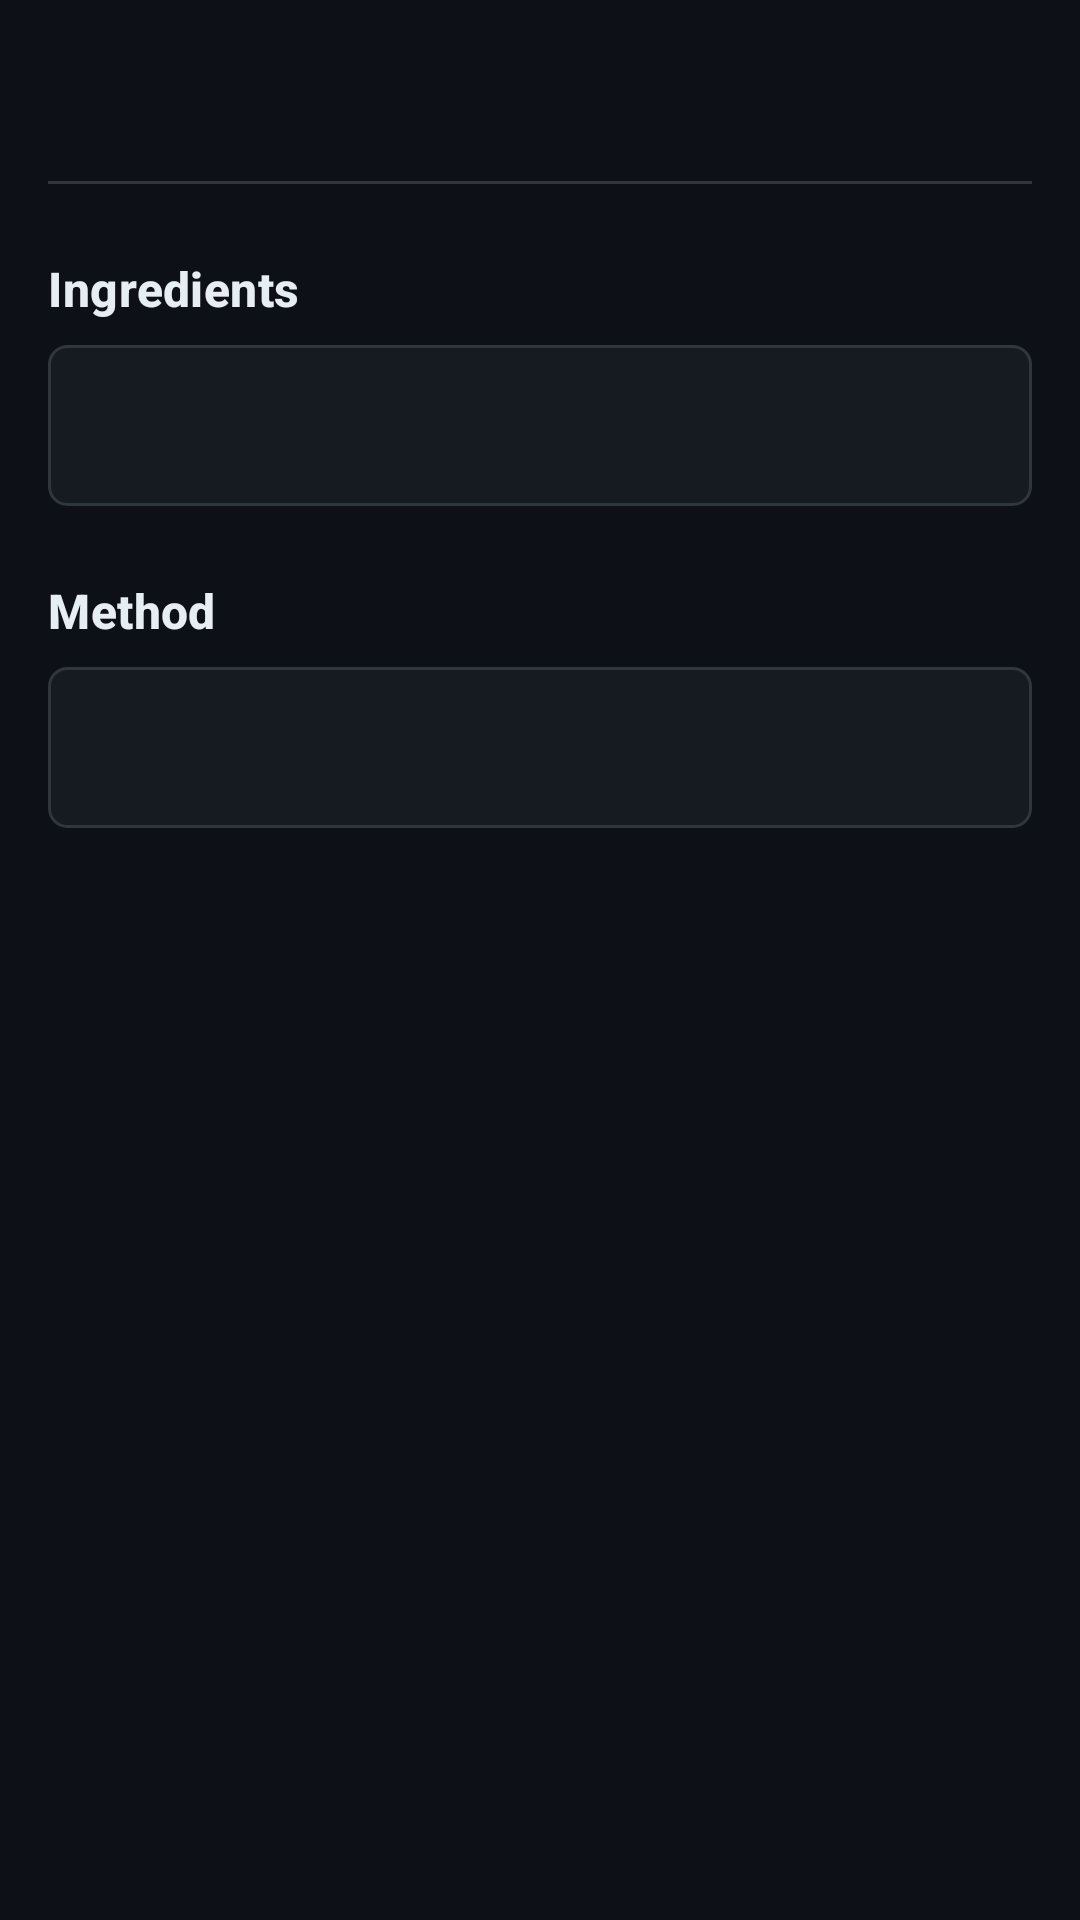

Here is an Android app screen rendered from its layout file. Give the layout XML and the strings, colors and styles it references.
<!-- AndroidManifest.xml: application theme Theme.SmartPantryManager -->
<!-- res/layout/activity_recipe_detail.xml -->
<?xml version="1.0" encoding="utf-8"?>
<ScrollView xmlns:android="http://schemas.android.com/apk/res/android"
    android:layout_width="match_parent"
    android:layout_height="match_parent"
    android:fillViewport="true">

    <LinearLayout
        android:layout_width="match_parent"
        android:layout_height="wrap_content"
        android:orientation="vertical"
        android:padding="16dp">

        
        <TextView
            android:id="@+id/text_recipe_title"
            style="@style/TextAppearance.Spm.Title"
            android:layout_width="match_parent"
            android:layout_height="wrap_content" />

        <View
            android:layout_width="match_parent"
            android:layout_height="1dp"
            android:layout_marginTop="12dp"
            android:background="@color/border" />

        
        <TextView
            style="@style/TextAppearance.Spm.Section"
            android:layout_width="match_parent"
            android:layout_height="wrap_content"
            android:layout_marginTop="24dp"
            android:text="@string/recipe_detail_ingredients" />

        <TextView
            android:id="@+id/text_ingredients"
            android:layout_width="match_parent"
            android:layout_height="wrap_content"
            android:layout_marginTop="8dp"
            android:background="@drawable/bg_card"
            android:lineSpacingMultiplier="1.2"
            android:padding="16dp"
            android:textColor="@color/text_primary"
            android:textSize="16sp" />

        
        <TextView
            style="@style/TextAppearance.Spm.Section"
            android:layout_width="match_parent"
            android:layout_height="wrap_content"
            android:layout_marginTop="24dp"
            android:text="@string/recipe_detail_method" />

        <TextView
            android:id="@+id/text_steps"
            android:layout_width="match_parent"
            android:layout_height="wrap_content"
            android:layout_marginTop="8dp"
            android:background="@drawable/bg_card"
            android:lineSpacingMultiplier="1.2"
            android:padding="16dp"
            android:textColor="@color/text_primary"
            android:textSize="16sp" />

    </LinearLayout>

</ScrollView>
<!-- resources referenced by this layout -->
<resources>
  <color name="border">#30363D</color>
  <color name="text_primary">#E6EDF3</color>
  <!-- drawable bg_card (drawable) -->
  <?xml version="1.0" encoding="utf-8"?>
  <ripple xmlns:android="http://schemas.android.com/apk/res/android"
      android:color="@color/border">
      <item>
          <shape android:shape="rectangle">
              <solid android:color="@color/surface" />
              <stroke
                  android:width="1dp"
                  android:color="@color/border" />
              <corners android:radius="6dp" />
          </shape>
      </item>
  </ripple>
  <string name="recipe_detail_ingredients">Ingredients</string>
  <string name="recipe_detail_method">Method</string>
  <style name="TextAppearance.Spm.Section" parent="TextAppearance.Material3.TitleMedium">
          <item name="android:textColor">@color/text_primary</item>
          <item name="android:textStyle">bold</item>
      </style>
  <style name="TextAppearance.Spm.Title" parent="TextAppearance.Material3.HeadlineSmall">
          <item name="android:textColor">@color/text_primary</item>
          <item name="android:textStyle">bold</item>
      </style>
  <style name="Theme.SmartPantryManager" parent="Base.Theme.SmartPantryManager" />
  <color name="surface">#161B22</color>
  <color name="green">#238636</color>
  <color name="white">#FFFFFFFF</color>
  <color name="green_subtle">#1A2F20</color>
  <color name="green_light">#3FB950</color>
  <color name="canvas">#0D1117</color>
  <color name="text_secondary">#8B949E</color>
  <color name="surface_raised">#21262D</color>
  <color name="red_light">#F85149</color>
  <style name="Widget.Spm.Button" parent="Widget.Material3.Button">
          <item name="backgroundTint">@color/green</item>
          <item name="android:textColor">@color/white</item>
          <item name="iconTint">@color/white</item>
          <item name="cornerRadius">6dp</item>
      </style>
  <style name="Widget.Spm.Button.Outlined" parent="Widget.Material3.Button.OutlinedButton">
          <item name="backgroundTint">@color/surface</item>
          <item name="android:textColor">@color/text_primary</item>
          <item name="strokeColor">@color/border</item>
          <item name="strokeWidth">1dp</item>
          <item name="cornerRadius">6dp</item>
      </style>
  <style name="Widget.Spm.BottomNav" parent="Widget.Material3.BottomNavigationView">
          <item name="backgroundTint">@color/surface</item>
          <item name="itemIconTint">@color/nav_item</item>
          <item name="itemTextColor">@color/nav_item</item>
          <item name="itemActiveIndicatorStyle">@style/Widget.Spm.NavIndicator</item>
      </style>
  <style name="ThemeOverlay.Spm.Dialog" parent="ThemeOverlay.Material3.MaterialAlertDialog">
          <item name="colorSurfaceContainerHigh">@color/surface</item>
          <item name="colorPrimary">@color/green_light</item>
      </style>
  <style name="Widget.Spm.NavIndicator" parent="Widget.Material3.BottomNavigationView.ActiveIndicator">
          <item name="android:color">@color/green_subtle</item>
      </style>
</resources>
